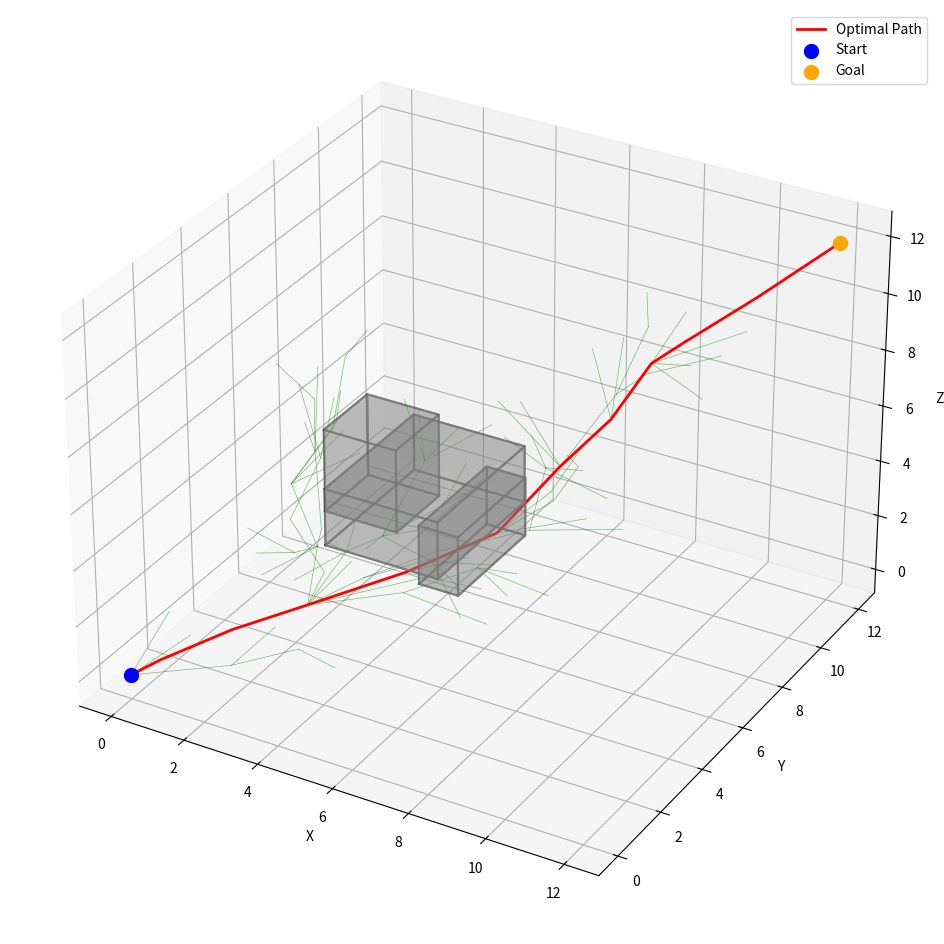

This chart was generated by the following Python code:
import math
import random
import numpy as np
import matplotlib.pyplot as plt
from mpl_toolkits.mplot3d import Axes3D
from mpl_toolkits.mplot3d.art3d import Poly3DCollection


# 定义三维节点类
class Node3D:
    def __init__(self, x, y, z):
        self.x = x  # x坐标
        self.y = y  # y坐标
        self.z = z  # z坐标
        self.parent = None  # 父节点
        self.cost = 0.0  # 路径成本


# 三维RRT*算法
class RRTStar3D:
    def __init__(self, start, goal, obstacles,
                 bounds, step_size=1.5,
                 max_iter=1000, search_radius=3.0):
        """
        参数说明:
        start: 起点 (x, y, z)
        goal: 终点 (x, y, z)
        obstacles: 障碍物列表 (每个障碍物格式: (x, y, z, length, width, height))
        bounds: 三维空间边界 (x_min, x_max, y_min, y_max, z_min, z_max)
        """
        self.start = Node3D(*start)
        self.goal = Node3D(*goal)
        self.obstacles = obstacles
        self.bounds = bounds
        self.step_size = step_size
        self.max_iter = max_iter
        self.search_radius = search_radius
        self.nodes = [self.start]
        self.path = []

    def plan(self):
        for _ in range(self.max_iter):
            # 1. 随机采样（5%概率采样目标点）
            rand_node = self.get_random_node()

            # 2. 找到最近节点
            nearest_node = self.find_nearest(rand_node)

            # 3. 扩展新节点
            new_node = self.steer(nearest_node, rand_node)

            # 4. 碰撞检测
            if self.check_collision(nearest_node, new_node):
                # 5. 寻找邻近节点
                near_nodes = self.find_near_nodes(new_node)

                # 6. 选择最优父节点
                self.choose_parent(new_node, near_nodes)

                # 7. 添加到树中
                self.nodes.append(new_node)

                # 8. 重新布线优化
                self.rewire(new_node, near_nodes)

                # 检查是否到达目标
                if self.calc_distance(new_node, self.goal) < self.step_size:
                    final_node = self.steer(new_node, self.goal)
                    if self.check_collision(new_node, final_node):
                        self.goal.parent = new_node
                        self.goal.cost = new_node.cost + self.step_size
                        self.nodes.append(self.goal)
                        self.path = self.generate_path()
                        return self.path
        return None

    def get_random_node(self):
        if random.random() < 0.05:  # 5%概率偏向目标点
            return self.goal
        x = random.uniform(self.bounds[0], self.bounds[1])
        y = random.uniform(self.bounds[2], self.bounds[3])
        z = random.uniform(self.bounds[4], self.bounds[5])
        return Node3D(x, y, z)

    def find_nearest(self, rand_node):
        return min(self.nodes, key=lambda n: self.calc_distance(n, rand_node))

    def steer(self, from_node, to_node):
        # 计算三维方向向量
        dx = to_node.x - from_node.x
        dy = to_node.y - from_node.y
        dz = to_node.z - from_node.z
        dist = math.sqrt(dx ** 2 + dy ** 2 + dz ** 2)

        # 按步长扩展
        scale = self.step_size / dist
        new_node = Node3D(
            from_node.x + dx * scale,
            from_node.y + dy * scale,
            from_node.z + dz * scale
        )
        new_node.parent = from_node
        new_node.cost = from_node.cost + self.step_size
        return new_node

    def check_collision(self, n1, n2):
        # 检测线段n1-n2与矩形障碍物的碰撞
        for (ox, oy, oz, length, width, height) in self.obstacles:
            # 计算矩形的边界
            x_min, x_max = ox - length/2, ox + length/2
            y_min, y_max = oy - width/2, oy + width/2
            z_min, z_max = oz - height/2, oz + height/2
            
            # 线段参数方程: p(t) = p1 + t*(p2-p1), t ∈ [0,1]
            start = np.array([n1.x, n1.y, n1.z])
            end = np.array([n2.x, n2.y, n2.z])
            direction = end - start
            
            # 计算线段与矩形各面的交点参数t
            t_values = []
            
            # x = x_min 和 x = x_max 平面
            if direction[0] != 0:
                t1 = (x_min - start[0]) / direction[0]
                t2 = (x_max - start[0]) / direction[0]
                t_values.extend([t1, t2])
            
            # y = y_min 和 y = y_max 平面
            if direction[1] != 0:
                t3 = (y_min - start[1]) / direction[1]
                t4 = (y_max - start[1]) / direction[1]
                t_values.extend([t3, t4])
            
            # z = z_min 和 z = z_max 平面
            if direction[2] != 0:
                t5 = (z_min - start[2]) / direction[2]
                t6 = (z_max - start[2]) / direction[2]
                t_values.extend([t5, t6])
            
            # 检查所有有效的交点参数 (0 <= t <= 1)
            for t in t_values:
                if 0 <= t <= 1:
                    # 计算交点坐标
                    intersection = start + t * direction
                    x, y, z = intersection
                    
                    # 检查交点是否在矩形内
                    if (x_min <= x <= x_max and 
                        y_min <= y <= y_max and 
                        z_min <= z <= z_max):
                        return False  # 碰撞
            
            # 检查线段是否完全在矩形内部
            if (x_min <= n1.x <= x_max and y_min <= n1.y <= y_max and z_min <= n1.z <= z_max):
                return False
            if (x_min <= n2.x <= x_max and y_min <= n2.y <= y_max and z_min <= n2.z <= z_max):
                return False
                
        return True  # 无碰撞

    def find_near_nodes(self, new_node):
        return [n for n in self.nodes
                if self.calc_distance(n, new_node) <= self.search_radius]

    def choose_parent(self, new_node, near_nodes):
        for node in near_nodes:
            if node.cost + self.calc_distance(node, new_node) < new_node.cost:
                if self.check_collision(node, new_node):
                    new_node.parent = node
                    new_node.cost = node.cost + self.calc_distance(node, new_node)

    def rewire(self, new_node, near_nodes):
        for node in near_nodes:
            if new_node.cost + self.calc_distance(new_node, node) < node.cost:
                if self.check_collision(new_node, node):
                    node.parent = new_node
                    node.cost = new_node.cost + self.calc_distance(new_node, node)

    def generate_path(self):
        path = []
        node = self.goal
        while node.parent:
            path.append((node.x, node.y, node.z))
            node = node.parent
        path.append((self.start.x, self.start.y, self.start.z))
        return path[::-1]

    @staticmethod
    def calc_distance(a, b):
        return math.sqrt((a.x - b.x) ** 2 + (a.y - b.y) ** 2 + (a.z - b.z) ** 2)


# 示例使用
if __name__ == "__main__":
    # 定义障碍物 (x, y, z, length, width, height)
    obstacles = [
        (5, 5, 5, 3, 4, 2),
        (2, 8, 3, 2, 2, 3),
        (8, 2, 7, 1, 3, 2)
    ]
    
    # 创建RRT*对象
    rrt = RRTStar3D(
        start=(0, 0, 0),
        goal=(12, 12, 12),
        obstacles=obstacles,
        bounds=(0, 12, 0, 12, 0, 12),
        step_size=1,
        search_radius=2.5
    )

    # 执行路径规划
    path = rrt.plan()

    # 可视化
    fig = plt.figure(figsize=(12, 12))
    ax = fig.add_subplot(111, projection='3d')

    # 绘制障碍物矩形
    for (x, y, z, length, width, height) in obstacles:
        # 创建立方体的8个顶点
        x_min, x_max = x - length/2, x + length/2
        y_min, y_max = y - width/2, y + width/2
        z_min, z_max = z - height/2, z + height/2
        
        # 定义立方体的8个顶点
        vertices = [
            [x_min, y_min, z_min], [x_max, y_min, z_min],
            [x_max, y_max, z_min], [x_min, y_max, z_min],
            [x_min, y_min, z_max], [x_max, y_min, z_max],
            [x_max, y_max, z_max], [x_min, y_max, z_max]
        ]
        
        # 定义立方体的6个面，每个面由4个顶点索引组成
        faces = [
            [0, 1, 2, 3], [4, 5, 6, 7],
            [0, 1, 5, 4], [2, 3, 7, 6],
            [0, 3, 7, 4], [1, 2, 6, 5]
        ]
        
        # 绘制每个面
        for face in faces:
            # 提取每个面的四个顶点坐标
            face_vertices = [vertices[i] for i in face]
            # 添加第一个顶点构成闭合路径
            face_vertices.append(face_vertices[0])
            
            # 分离x、y、z坐标
            xs = [v[0] for v in face_vertices]
            ys = [v[1] for v in face_vertices]
            zs = [v[2] for v in face_vertices]
            
            # 绘制面的边缘
            ax.plot(xs, ys, zs, 'k-', alpha=0.3)
            
            # 使用fill3d来填充面
            poly = Poly3DCollection([list(zip(xs[:4], ys[:4], zs[:4]))], alpha=0.3)
            poly.set_color('gray')
            ax.add_collection3d(poly)

    # 绘制树结构
    for node in rrt.nodes:
        if node.parent:
            ax.plot([node.x, node.parent.x],
                    [node.y, node.parent.y],
                    [node.z, node.parent.z],
                    'g-', lw=0.5, alpha=0.5)

    # 绘制最终路径
    if path:
        path = np.array(path)
        ax.plot(path[:, 0], path[:, 1], path[:, 2], 'r-', lw=2, label='Optimal Path')

    ax.scatter(rrt.start.x, rrt.start.y, rrt.start.z, c='blue', s=100, label='Start')
    ax.scatter(rrt.goal.x, rrt.goal.y, rrt.goal.z, c='orange', s=100, label='Goal')
    ax.set_xlabel('X')
    ax.set_ylabel('Y')
    ax.set_zlabel('Z')
    ax.legend()
    plt.show()
